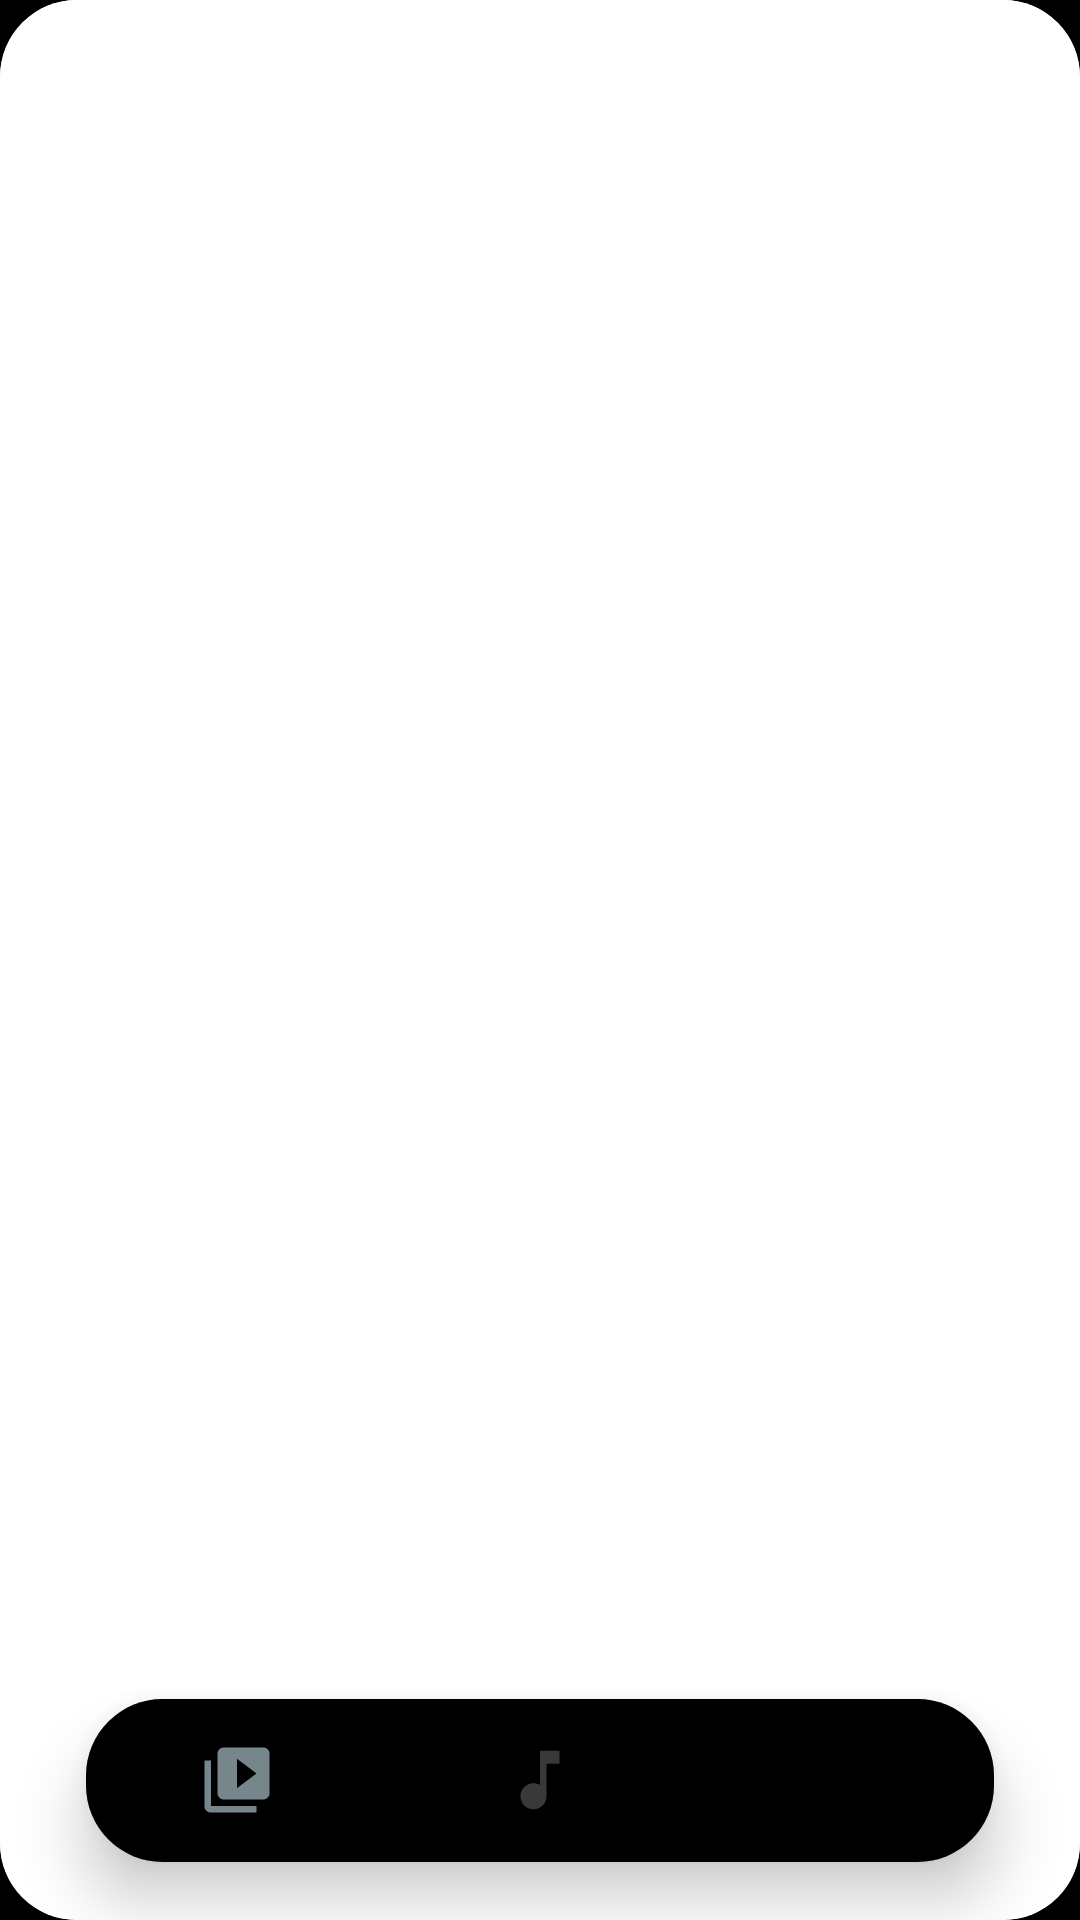

Here is an Android app screen rendered from its layout file. Give the layout XML and the strings, colors and styles it references.
<!-- AndroidManifest.xml: application theme Theme.Music -->
<!-- res/layout/activity_main.xml -->
<?xml version="1.0" encoding="utf-8"?>
<androidx.constraintlayout.widget.ConstraintLayout xmlns:android="http://schemas.android.com/apk/res/android"
    xmlns:app="http://schemas.android.com/apk/res-auto"
    android:theme="@style/Theme.Music"
    android:background="@color/black"
    xmlns:tools="http://schemas.android.com/tools"
    android:layout_width="match_parent"
    android:clipToPadding="false"
    android:layout_height="match_parent"
    android:id="@+id/layout_scroll_parent"
    tools:context=".MainActivity">
        <androidx.constraintlayout.widget.Guideline
            android:id="@+id/guideline7"
            android:layout_width="wrap_content"
            android:layout_height="wrap_content"
            android:orientation="vertical"
            app:layout_constraintBottom_toBottomOf="parent"
            app:layout_constraintGuide_percent="0.08"
            app:layout_constraintTop_toTopOf="parent" />
        <androidx.constraintlayout.widget.Guideline
            android:id="@+id/guideline8"
            android:layout_width="wrap_content"
            android:layout_height="wrap_content"
            android:orientation="vertical"
            app:layout_constraintBottom_toBottomOf="parent"
            app:layout_constraintGuide_percent="0.92"
            app:layout_constraintTop_toTopOf="parent" />
        <androidx.constraintlayout.widget.Guideline
            android:id="@+id/guideline9"
            android:layout_width="wrap_content"
            android:layout_height="wrap_content"
            android:orientation="horizontal"
            app:layout_constraintEnd_toEndOf="parent"
            app:layout_constraintGuide_percent="0.97"
            app:layout_constraintStart_toStartOf="parent" />
        <androidx.constraintlayout.widget.Guideline
            android:layout_width="wrap_content"
            android:layout_height="wrap_content"
            android:orientation="horizontal"
            app:layout_constraintEnd_toEndOf="parent"
            app:layout_constraintGuide_percent="0.5"
            app:layout_constraintStart_toStartOf="parent" />
        <androidx.constraintlayout.widget.Guideline
            android:layout_width="wrap_content"
            android:layout_height="wrap_content"
            android:orientation="horizontal"
            app:layout_constraintEnd_toEndOf="parent"
            app:layout_constraintGuide_percent="0.75"
            app:layout_constraintStart_toStartOf="parent" />
        <androidx.constraintlayout.widget.Guideline
            android:layout_width="wrap_content"
            android:layout_height="wrap_content"
            android:orientation="horizontal"
            app:layout_constraintEnd_toEndOf="parent"
            app:layout_constraintGuide_percent="0.25"
            app:layout_constraintStart_toStartOf="parent" />
        <androidx.constraintlayout.widget.Guideline
            android:layout_width="wrap_content"
            android:layout_height="wrap_content"
            android:orientation="vertical"
            app:layout_constraintBottom_toBottomOf="parent"
            app:layout_constraintEnd_toEndOf="parent"
            app:layout_constraintGuide_percent="0.5"
            app:layout_constraintStart_toStartOf="parent"
            app:layout_constraintTop_toTopOf="parent" />
        <androidx.constraintlayout.widget.Guideline
            android:id="@+id/guideline6"
            android:layout_width="wrap_content"
            android:layout_height="wrap_content"
            android:orientation="horizontal"
            app:layout_constraintEnd_toEndOf="parent"
            app:layout_constraintGuide_percent="0.885"
            app:layout_constraintStart_toStartOf="parent" />

        <androidx.cardview.widget.CardView
            app:cardCornerRadius="@dimen/nav_corner"
            android:layout_width="match_parent"
            android:layout_height="match_parent">
            <androidx.viewpager2.widget.ViewPager2
                android:background="@color/white"
                android:id="@+id/viewpager_tab"
                android:layout_width="match_parent"
                android:layout_height="match_parent" />
        </androidx.cardview.widget.CardView>

        <androidx.cardview.widget.CardView
            android:id="@+id/bottomNavWrapper"
            app:cardElevation="12dp"
            android:layout_width="0dp"
            android:layout_height="0dp"
            app:cardCornerRadius="@dimen/nav_corner"
            app:cardPreventCornerOverlap="true"
            app:layout_constraintBottom_toTopOf="@+id/guideline9"
            app:layout_constraintEnd_toStartOf="@+id/guideline8"
            app:layout_constraintStart_toStartOf="@+id/guideline7"
            app:layout_constraintTop_toTopOf="@+id/guideline6">
            <com.google.android.material.bottomnavigation.BottomNavigationView

                android:id="@+id/bottomNav"
                android:layout_width="match_parent"
                app:itemRippleColor="@null"
                android:layout_height="match_parent"
                app:backgroundTint="@color/black"
                app:itemIconSize="@dimen/bottom_item_size"
                app:itemIconTint="@color/item_bottom_nav_color"
                app:labelVisibilityMode="unlabeled"
                app:itemTextColor="@color/sea_foam"
                app:layout_constraintBottom_toBottomOf="parent"
                app:menu="@menu/bott_navigation" />
        </androidx.cardview.widget.CardView>
        <androidx.constraintlayout.widget.ConstraintLayout
            android:id="@+id/musicNavControl"
            android:elevation="15dp"
            android:layout_width="0dp"
            app:layout_constraintBottom_toBottomOf="@+id/bottomNavWrapper"
            app:layout_constraintEnd_toEndOf="@+id/bottomNavWrapper"
            app:layout_constraintStart_toStartOf="@+id/bottomNavWrapper"
            app:layout_constraintTop_toTopOf="@+id/bottomNavWrapper"
            android:layout_height="0dp">

                <androidx.constraintlayout.widget.Guideline
                    android:id="@+id/guideLine11"
                    app:layout_constraintTop_toTopOf="parent"
                    app:layout_constraintBottom_toBottomOf="parent"
                    android:orientation="vertical"
                    app:layout_constraintGuide_percent="0.5"
                    android:layout_width="wrap_content"
                    android:layout_height="wrap_content" />

                <ProgressBar
                    android:rotation="-90"
                    android:rotationY="180"
                    style="?android:attr/progressBarStyleHorizontal"
                    android:id="@+id/songProgress"
                    android:progressDrawable="@drawable/circular_progress"
                    android:layout_width="54dp"
                    android:layout_height="54dp"
                    android:background="@android:color/transparent"
                    android:indeterminate="false"
                    android:indeterminateOnly="false"
                    app:layout_constraintBottom_toBottomOf="parent"
                    app:layout_constraintEnd_toStartOf="@+id/guideLine11"
                    app:layout_constraintStart_toStartOf="@+id/guideLine11"
                    app:layout_constraintTop_toTopOf="parent" />
        </androidx.constraintlayout.widget.ConstraintLayout>

</androidx.constraintlayout.widget.ConstraintLayout>
<!-- resources referenced by this layout -->
<resources>
  <color name="black">#FF000000</color>
  <color name="sea_foam">#C4DFE6</color>
  <color name="white">#FFFFFFFF</color>
  <dimen name="bottom_item_size">9.5dp</dimen>
  <dimen name="nav_corner">8.5dp</dimen>
  <!-- drawable circular_progress (drawable) -->
  <?xml version="1.0" encoding="utf-8"?>
  <shape android:useLevel="true"
      android:innerRadiusRatio="3.25"
      android:shape="ring"
      android:thickness="4sp"
      xmlns:android="http://schemas.android.com/apk/res/android">
      <solid android:color="@color/sea_foam" />
  
  </shape>
  <style name="Theme.Music" parent="Theme.MaterialComponents.DayNight.NoActionBar">
          
          <item name="colorPrimary">@color/ocean</item>
          <item name="colorPrimaryVariant">@color/deep_aqua</item>
          <item name="colorOnPrimary">@color/white</item>
          
          <item name="colorSecondary">@color/teal_200</item>
          <item name="colorSecondaryVariant">@color/teal_700</item>
          <item name="colorOnSecondary">@color/black</item>
          
          <item name="android:statusBarColor" tools:targetApi="l">@color/black</item>
          
          <item name="android:windowActivityTransitions">true</item>
          <item name="android:windowBackground">@drawable/splash_screen_background</item>
          <item name="bottomSheetStyle">@style/AppTheme.Timer.BackGround</item>
      </style>
  <color name="ocean">#07575B</color>
  <color name="deep_aqua">#003B46</color>
  <color name="teal_200">#FF03DAC5</color>
  <color name="teal_700">#FF018786</color>
  <!-- drawable splash_screen_background (drawable) -->
  <?xml version="1.0" encoding="utf-8"?>
  <shape android:shape="rectangle"  xmlns:android="http://schemas.android.com/apk/res/android">
      <solid android:color="@color/white" />
      <size android:width="1080dp" android:height="2400dp" />
      <gradient
          android:endColor="@color/white"
          android:startColor="@color/white"
          android:angle="-45" />
  </shape>
  <style name="AppTheme.Timer.BackGround" parent="Widget.Material3.BottomSheet.Modal">
          <item name="android:textSize">22sp</item>
          <item name="android:background">@android:color/transparent</item>
          <item name="android:textColorPrimary">@color/color_grey</item>
      </style>
  <color name="color_grey">#C6C6C6</color>
</resources>
